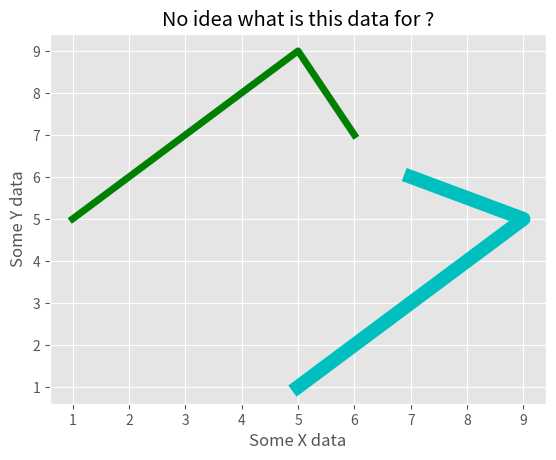

This chart was generated by the following Python code:
#!/usr/local/bin/python3

# This is sample to display label with plot graph.

from matplotlib import pyplot as plt
from matplotlib import style

x = [1,2,3,4,5,6]
y = [5,6,7,8,9,7]

x1 = [5,6,7,8,9,7]
y1 = [1,2,3,4,5,6]

style.use('ggplot')

plt.plot(x,y,'g',linewidth=5)
plt.plot(x1,y1,'c',linewidth=10)

plt.title("No idea what is this data for ?")
plt.xlabel('Some X data')
plt.ylabel('Some Y data')
plt.show()

